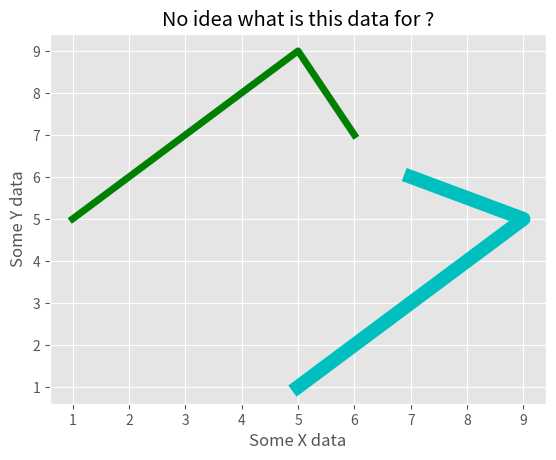

This chart was generated by the following Python code:
#!/usr/local/bin/python3

# This is sample to display label with plot graph.

from matplotlib import pyplot as plt
from matplotlib import style

x = [1,2,3,4,5,6]
y = [5,6,7,8,9,7]

x1 = [5,6,7,8,9,7]
y1 = [1,2,3,4,5,6]

style.use('ggplot')

plt.plot(x,y,'g',linewidth=5)
plt.plot(x1,y1,'c',linewidth=10)

plt.title("No idea what is this data for ?")
plt.xlabel('Some X data')
plt.ylabel('Some Y data')
plt.show()

